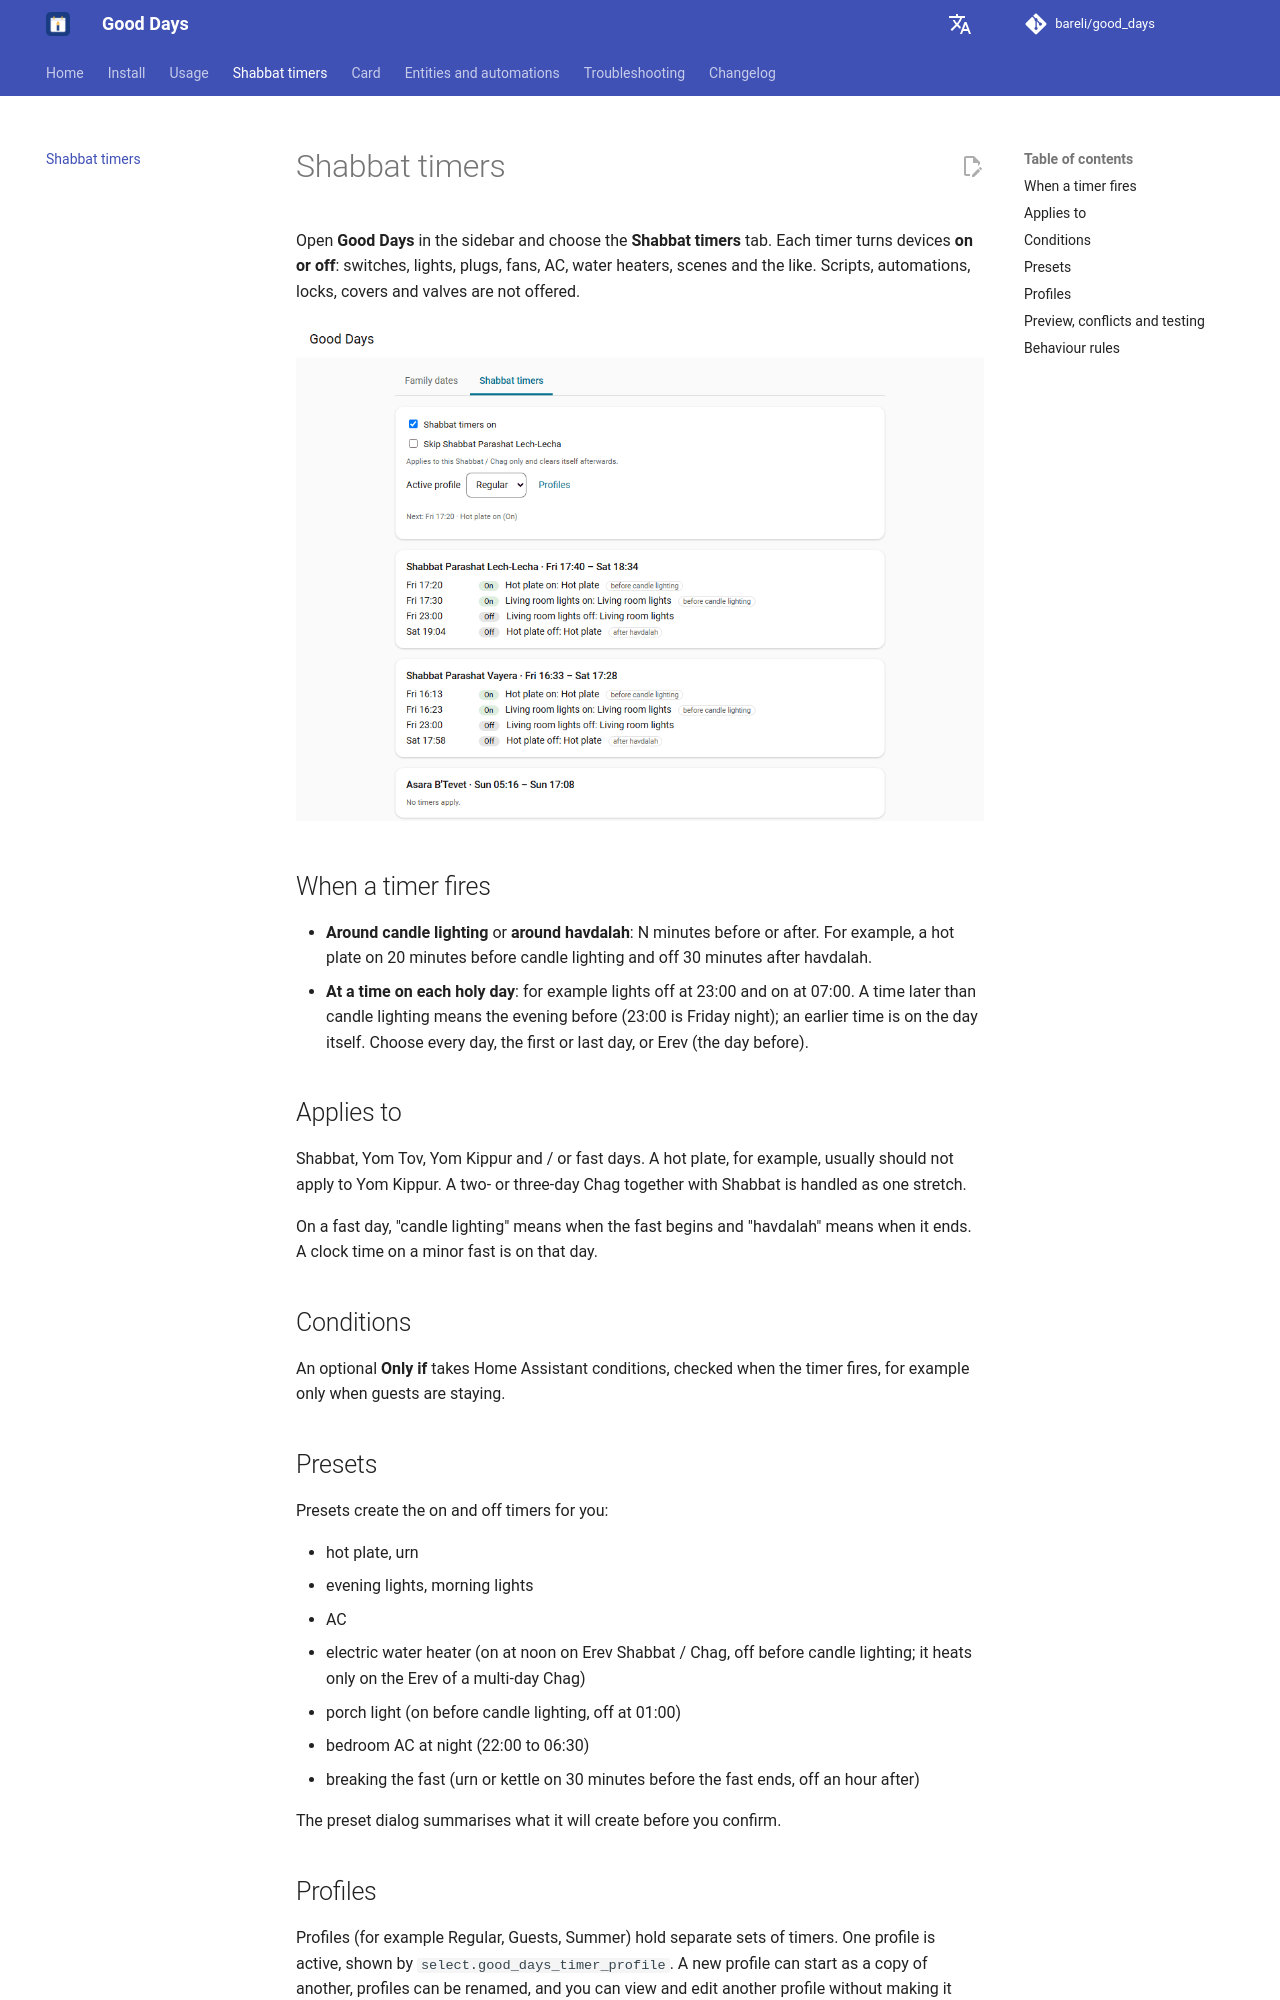

repository: bareli/good_days · page: timers/index.html · generator: mkdocs

# Shabbat timers

Open **Good Days** in the sidebar and choose the **Shabbat timers** tab. Each timer turns devices **on or off**: switches, lights, plugs, fans, AC, water heaters, scenes and the like. Scripts, automations, locks, covers and valves are not offered.

![Shabbat timers tab with the preview of the next Shabbat: each action and its exact time](assets/screens/timers.png)

## When a timer fires

- **Around candle lighting** or **around havdalah**: N minutes before or after. For example, a hot plate on 20 minutes before candle lighting and off 30 minutes after havdalah.
- **At a time on each holy day**: for example lights off at 23:00 and on at 07:00. A time later than candle lighting means the evening before (23:00 is Friday night); an earlier time is on the day itself. Choose every day, the first or last day, or Erev (the day before).

## Applies to

Shabbat, Yom Tov, Yom Kippur and / or fast days. A hot plate, for example, usually should not apply to Yom Kippur. A two- or three-day Chag together with Shabbat is handled as one stretch.

On a fast day, "candle lighting" means when the fast begins and "havdalah" means when it ends. A clock time on a minor fast is on that day.

## Conditions

An optional **Only if** takes Home Assistant conditions, checked when the timer fires, for example only when guests are staying.

## Presets

Presets create the on and off timers for you:

- hot plate, urn
- evening lights, morning lights
- AC
- electric water heater (on at noon on Erev Shabbat / Chag, off before candle lighting; it heats only on the Erev of a multi-day Chag)
- porch light (on before candle lighting, off at 01:00)
- bedroom AC at night (22:00 to 06:30)
- breaking the fast (urn or kettle on 30 minutes before the fast ends, off an hour after)

The preset dialog summarises what it will create before you confirm.

## Profiles

Profiles (for example Regular, Guests, Summer) hold separate sets of timers. One profile is active, shown by `select.good_days_timer_profile`. A new profile can start as a copy of another, profiles can be renamed, and you can view and edit another profile without making it active. **Duplicate** copies a single timer.
